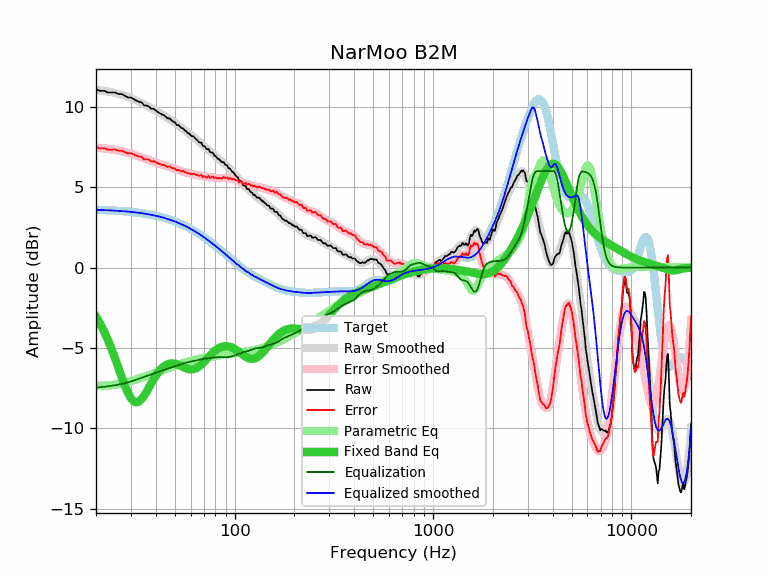

Source data for this figure (header and first rows):
frequency, raw, error, smoothed, error_smoothed, equalization, parametric_eq, equalized_raw, equalized_smoothed, target
20, 11.09, 7.49, 11.05, 7.46, -7.46, -3.05, 3.63, 3.59, 3.59
21, 10.99, 7.40, 11.02, 7.44, -7.44, -3.50, 3.55, 3.58, 3.58
22, 11.00, 7.42, 10.98, 7.41, -7.41, -3.99, 3.59, 3.57, 3.57
23, 10.89, 7.32, 10.95, 7.38, -7.38, -4.52, 3.51, 3.56, 3.56
24, 10.89, 7.33, 10.90, 7.35, -7.35, -5.08, 3.54, 3.55, 3.55
25, 10.89, 7.35, 10.85, 7.31, -7.31, -5.67, 3.57, 3.54, 3.54
26, 10.79, 7.26, 10.80, 7.27, -7.27, -6.26, 3.51, 3.53, 3.53
27, 10.79, 7.27, 10.74, 7.23, -7.23, -6.84, 3.55, 3.51, 3.51
28, 10.68, 7.18, 10.68, 7.19, -7.19, -7.36, 3.49, 3.50, 3.50
29, 10.58, 7.10, 10.62, 7.14, -7.14, -7.80, 3.44, 3.48, 3.48
30, 10.58, 7.11, 10.54, 7.08, -7.08, -8.13, 3.50, 3.46, 3.46
31, 10.48, 7.03, 10.47, 7.02, -7.02, -8.32, 3.45, 3.44, 3.44
32, 10.38, 6.95, 10.39, 6.97, -6.97, -8.38, 3.41, 3.42, 3.42
33, 10.31, 6.90, 10.31, 6.91, -6.91, -8.32, 3.40, 3.40, 3.40
34, 10.27, 6.89, 10.23, 6.85, -6.85, -8.17, 3.42, 3.38, 3.38
35, 10.08, 6.72, 10.15, 6.79, -6.79, -7.96, 3.29, 3.36, 3.36
36, 10.08, 6.74, 10.07, 6.74, -6.74, -7.71, 3.34, 3.33, 3.33
37, 10.01, 6.70, 9.99, 6.68, -6.68, -7.45, 3.32, 3.31, 3.31
38, 9.88, 6.60, 9.91, 6.63, -6.63, -7.19, 3.24, 3.28, 3.28
39, 9.88, 6.62, 9.84, 6.58, -6.58, -6.95, 3.29, 3.25, 3.25
40, 9.78, 6.55, 9.76, 6.54, -6.54, -6.74, 3.24, 3.22, 3.22
41, 9.68, 6.48, 9.68, 6.49, -6.49, -6.55, 3.19, 3.19, 3.19
42, 9.60, 6.44, 9.61, 6.45, -6.45, -6.38, 3.15, 3.16, 3.16
43, 9.52, 6.39, 9.53, 6.41, -6.41, -6.25, 3.11, 3.13, 3.13
44, 9.48, 6.38, 9.46, 6.37, -6.37, -6.15, 3.11, 3.09, 3.09
45, 9.38, 6.32, 9.38, 6.33, -6.33, -6.07, 3.05, 3.06, 3.06
46, 9.28, 6.25, 9.31, 6.29, -6.29, -6.01, 2.99, 3.02, 3.02
47, 9.28, 6.29, 9.23, 6.25, -6.25, -5.98, 3.03, 2.99, 2.99
48, 9.17, 6.22, 9.16, 6.21, -6.21, -5.96, 2.96, 2.95, 2.95
49, 9.08, 6.17, 9.08, 6.17, -6.17, -5.96, 2.90, 2.91, 2.91
50, 9.03, 6.16, 9.00, 6.14, -6.14, -5.98, 2.89, 2.87, 2.87
51, 8.87, 6.04, 8.92, 6.10, -6.10, -6.01, 2.77, 2.82, 2.82
52, 8.87, 6.08, 8.85, 6.06, -6.06, -6.04, 2.80, 2.78, 2.78
53, 8.77, 6.03, 8.77, 6.03, -6.03, -6.09, 2.74, 2.74, 2.74
54, 8.67, 5.97, 8.69, 6.00, -6.00, -6.13, 2.67, 2.69, 2.69
55, 8.66, 6.01, 8.61, 5.97, -5.97, -6.18, 2.69, 2.65, 2.65
56, 8.54, 5.94, 8.54, 5.94, -5.94, -6.22, 2.60, 2.60, 2.60
57, 8.47, 5.91, 8.47, 5.91, -5.91, -6.26, 2.56, 2.55, 2.55
58, 8.37, 5.86, 8.39, 5.89, -5.89, -6.29, 2.48, 2.51, 2.51
59, 8.34, 5.88, 8.32, 5.86, -5.86, -6.32, 2.47, 2.46, 2.46
60, 8.23, 5.82, 8.25, 5.84, -5.84, -6.33, 2.38, 2.41, 2.41
61, 8.17, 5.81, 8.18, 5.82, -5.82, -6.33, 2.34, 2.36, 2.36
62, 8.16, 5.85, 8.11, 5.81, -5.81, -6.32, 2.35, 2.31, 2.31
63, 8.06, 5.80, 8.05, 5.79, -5.79, -6.29, 2.27, 2.26, 2.26
64, 7.97, 5.76, 7.98, 5.77, -5.77, -6.25, 2.20, 2.21, 2.21
65, 7.91, 5.75, 7.91, 5.75, -5.75, -6.21, 2.15, 2.15, 2.15
66, 7.81, 5.71, 7.84, 5.74, -5.74, -6.15, 2.07, 2.10, 2.10
67, 7.77, 5.72, 7.77, 5.72, -5.72, -6.09, 2.05, 2.05, 2.05
68, 7.77, 5.77, 7.69, 5.70, -5.70, -6.02, 2.07, 1.99, 1.99
69, 7.57, 5.63, 7.62, 5.68, -5.68, -5.94, 1.88, 1.94, 1.94
70, 7.57, 5.68, 7.56, 5.67, -5.67, -5.86, 1.90, 1.89, 1.89
71, 7.51, 5.67, 7.49, 5.66, -5.66, -5.78, 1.85, 1.83, 1.83
72, 7.37, 5.59, 7.43, 5.65, -5.65, -5.70, 1.72, 1.78, 1.78
73, 7.37, 5.64, 7.36, 5.64, -5.64, -5.62, 1.73, 1.73, 1.73
74, 7.37, 5.70, 7.30, 5.63, -5.63, -5.54, 1.74, 1.67, 1.67
75, 7.19, 5.57, 7.24, 5.62, -5.62, -5.47, 1.56, 1.62, 1.62
76, 7.16, 5.59, 7.18, 5.62, -5.62, -5.39, 1.54, 1.56, 1.56
77, 7.16, 5.65, 7.12, 5.61, -5.61, -5.32, 1.55, 1.51, 1.51
78, 7.11, 5.65, 7.06, 5.60, -5.60, -5.26, 1.50, 1.45, 1.45
79, 6.96, 5.56, 6.99, 5.59, -5.59, -5.20, 1.36, 1.40, 1.40
... 553 more rows
